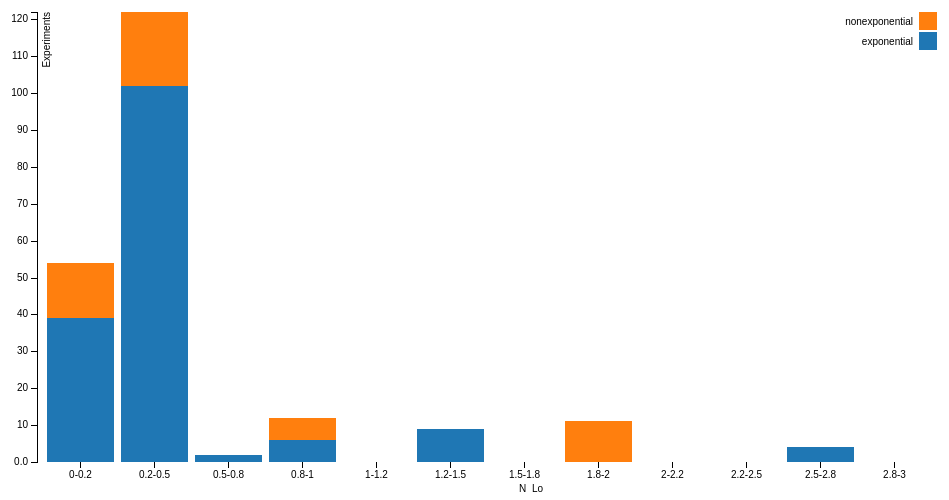
D3 v3 page, settled after 360 driven frames (6 s of simulated time); the page loaded 1 data file(s).



    var margin = {top: 20, right: 20, bottom: 30, left: 40},
            width = 960 - margin.left - margin.right,
            height = 500 - margin.top - margin.bottom;

    var x = d3.scale.ordinal()
            .rangeRoundBands([0, width], .1);

    var y = d3.scale.linear()
            .rangeRound([height, 0]);

    var color = d3.scale.category10();
//            .range(["#98abc5", "#8a89a6", "#7b6888", "#6b486b", "#a05d56", "#d0743c", "#ff8c00"]);

    var xAxis = d3.svg.axis()
            .scale(x)
            .orient("bottom");

    var yAxis = d3.svg.axis()
            .scale(y)
            .orient("left")
            .tickFormat(d3.format(".2s"));

    var svg = d3.select("body").append("svg")
            .attr("width", width + margin.left + margin.right)
            .attr("height", height + margin.top + margin.bottom)
            .append("g")
            .attr("transform", "translate(" + margin.left + "," + margin.top + ")");

    d3.csv("N_Lo.csv", function (error, data) {
        if (error) throw error;

        color.domain(d3.keys(data[0]).filter(function (key) {
            return key !== "N_Lo";
        }));

        data.forEach(function (d) {
            var y0 = 0;
            d.ages = color.domain().map(function (name) {
                return {name: name, y0: y0, y1: y0 += +d[name]};
            });
            d.total = d.ages[d.ages.length - 1].y1;
        });

//  data.sort(function(a, b) { return b.total - a.total; });

        x.domain(data.map(function (d) {
            return d.N_Lo;
        }));
//        y.domain([0, 170]);
  y.domain([0, d3.max(data, function(d) { return d.total; })]);

        svg.append("g")
                .attr("class", "x axis")
                .attr("transform", "translate(0," + height + ")")
                .call(xAxis);

        svg.append("g")
                .attr("class", "y axis")
                .call(yAxis)
                .append("text")
                .attr("transform", "rotate(-90)")
                .attr("y", 6)
                .attr("dy", ".71em")
                .style("text-anchor", "end")
                .text("Experiments");

        svg.append("g")
                .attr("class", "x axis")

                .append("text") // and text1
                .attr("transform", "rotate(-0)")
                .attr("x", 6)
                .attr("dx", "50.0em")
                .attr("dy", "48em")
                .style("text-anchor", "end")
                //                .style("font-size", "16px")
                .text("N_Lo");

        var N_Lo = svg.selectAll(".N_Lo")
                .data(data)
                .enter().append("g")
                .attr("class", "g")
                .attr("transform", function (d) {
                    return "translate(" + x(d.N_Lo) + ",0)";
                });

        N_Lo.selectAll("rect")
                .data(function (d) {
                    return d.ages;
                })
                .enter().append("rect")
                .attr("width", x.rangeBand())
                .attr("y", function (d) {
                    return y(d.y1);
                })
                .attr("height", function (d) {
                    return y(d.y0) - y(d.y1);
                })
                .style("fill", function (d) {
                    return color(d.name);
                });

        var legend = svg.selectAll(".legend")
                .data(color.domain().slice().reverse())
                .enter().append("g")
                .attr("class", "legend")
                .attr("transform", function (d, i) {
                    return "translate(0," + i * 20 + ")";
                });

        legend.append("rect")
                .attr("x", width - 18)
                .attr("width", 18)
                .attr("height", 18)
                .style("fill", color);

        legend.append("text")
                .attr("x", width - 24)
                .attr("y", 9)
                .attr("dy", ".35em")
                .style("text-anchor", "end")
                .text(function (d) {
                    return d;
                });

    });



### data: N_Lo.csv
N_Lo, exponential, nonexponential
0-0.2, 39, 15
0.2-0.5, 102, 20
0.5-0.8, 2, 0
0.8-1, 6, 6
1-1.2, 0, 0
1.2-1.5, 9, 0
1.5-1.8, 0, 0
1.8-2, 0, 11
2-2.2, 0, 0
2.2-2.5, 0, 0
2.5-2.8, 4, 0
2.8-3, 0, 0